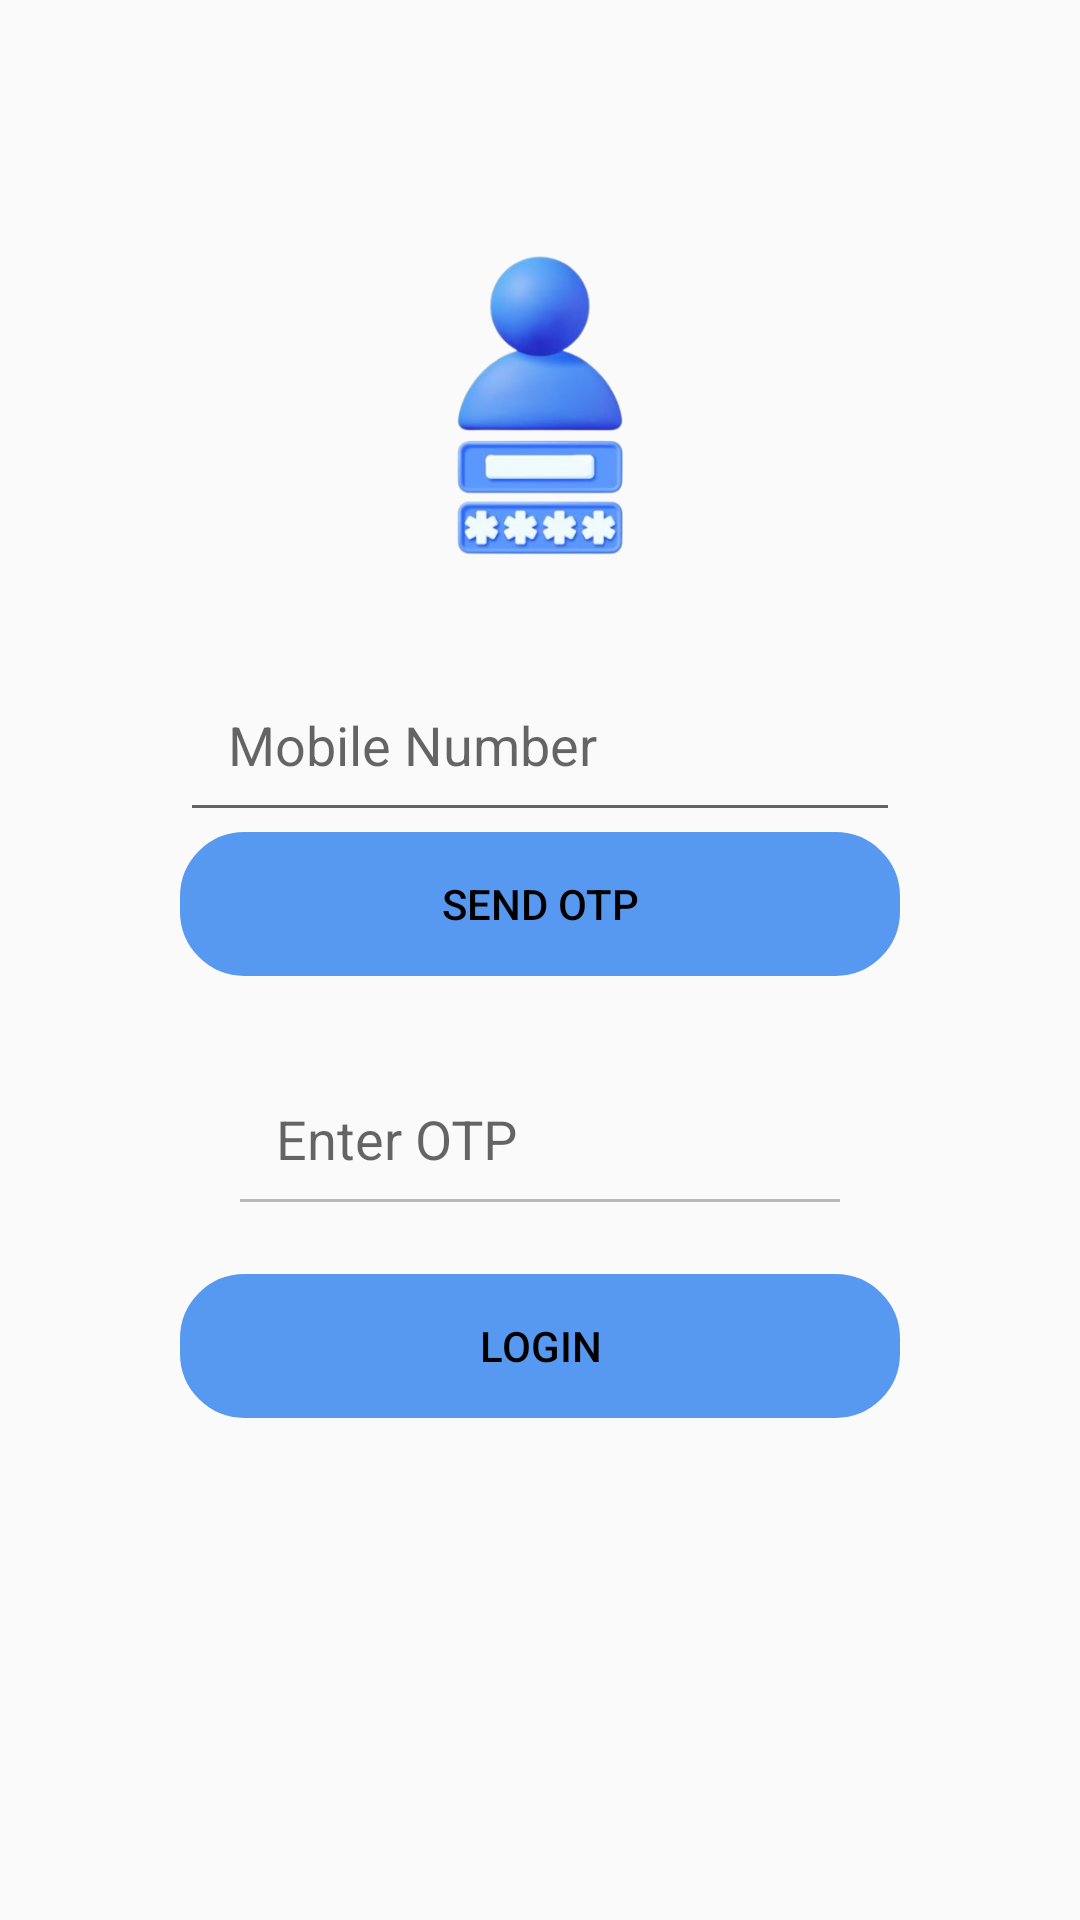

Here is an Android app screen rendered from its layout file. Give the layout XML and the strings, colors and styles it references.
<!-- AndroidManifest.xml: application theme Theme.SimpleLoginPage -->
<!-- res/layout/fragment_login_page.xml -->
<?xml version="1.0" encoding="utf-8"?>
<LinearLayout xmlns:android="http://schemas.android.com/apk/res/android"
    xmlns:tools="http://schemas.android.com/tools"
    android:layout_width="match_parent"
    android:layout_height="match_parent"
    xmlns:app="http://schemas.android.com/apk/res-auto"
    android:orientation="vertical"
    android:padding="60dp"
    tools:context=".LoginPageFragment">

    <ImageView
        android:id="@+id/loginicon"
        android:layout_width="150dp"
        android:layout_height="150dp"
        android:layout_centerHorizontal="true"
        android:layout_gravity="center"
        android:src="@drawable/loginicon" />

    <com.google.android.material.textfield.TextInputLayout
        android:id="@+id/edtmobile"
        android:layout_width="match_parent"
        android:layout_height="wrap_content"
        android:hint="Mobile Number">

        <com.google.android.material.textfield.TextInputEditText
            android:id="@+id/etMobile"
            android:layout_width="match_parent"
            android:layout_height="wrap_content"
            android:padding="16dp"
            android:inputType="phone" />
    </com.google.android.material.textfield.TextInputLayout>

    <Button
        android:id="@+id/btnSendOTP"
        android:layout_width="match_parent"
        android:layout_height="wrap_content"
        android:background="@drawable/edt_background"
        android:backgroundTint="@color/loginblue"

        android:text="Send OTP"
        android:textColor="@color/black" />

    <com.google.android.material.textfield.TextInputLayout

        android:layout_width="match_parent"
        android:layout_height="wrap_content"
        android:padding="16dp"
        android:hint="Enter OTP">

        <com.google.android.material.textfield.TextInputEditText
            android:id="@+id/edtotp"
            android:layout_width="match_parent"
            android:layout_height="wrap_content"
            android:padding="16dp"
            android:enabled="false"
            android:inputType="number" />
    </com.google.android.material.textfield.TextInputLayout>

    <Button
        android:id="@+id/btnLogin"
        android:layout_width="match_parent"
        android:layout_height="wrap_content"
        android:background="@drawable/edt_background"
        android:backgroundTint="@color/loginblue"
        android:enabled="false"
        android:text="Login"
        android:textColor="@color/black"
        android:textColorHighlight="@color/black" />


</LinearLayout>
<!-- resources referenced by this layout -->
<resources>
  <color name="black">#FF000000</color>
  <color name="loginblue">#5799f0</color>
  <!-- drawable edt_background (drawable) -->
  <?xml version="1.0" encoding="utf-8"?>
  <shape xmlns:android="http://schemas.android.com/apk/res/android">
  <corners android:radius="20dp"/>
      <stroke android:color="@color/loginblue" android:width="3dp"/>
  </shape>
  <!-- drawable loginicon: png bitmap (drawable, 85223 bytes) -->
  <style name="Theme.SimpleLoginPage" parent="Base.Theme.SimpleLoginPage" />
  <style name="Base.Theme.SimpleLoginPage" parent="Theme.AppCompat.Light.NoActionBar">
          
          
      </style>
</resources>
